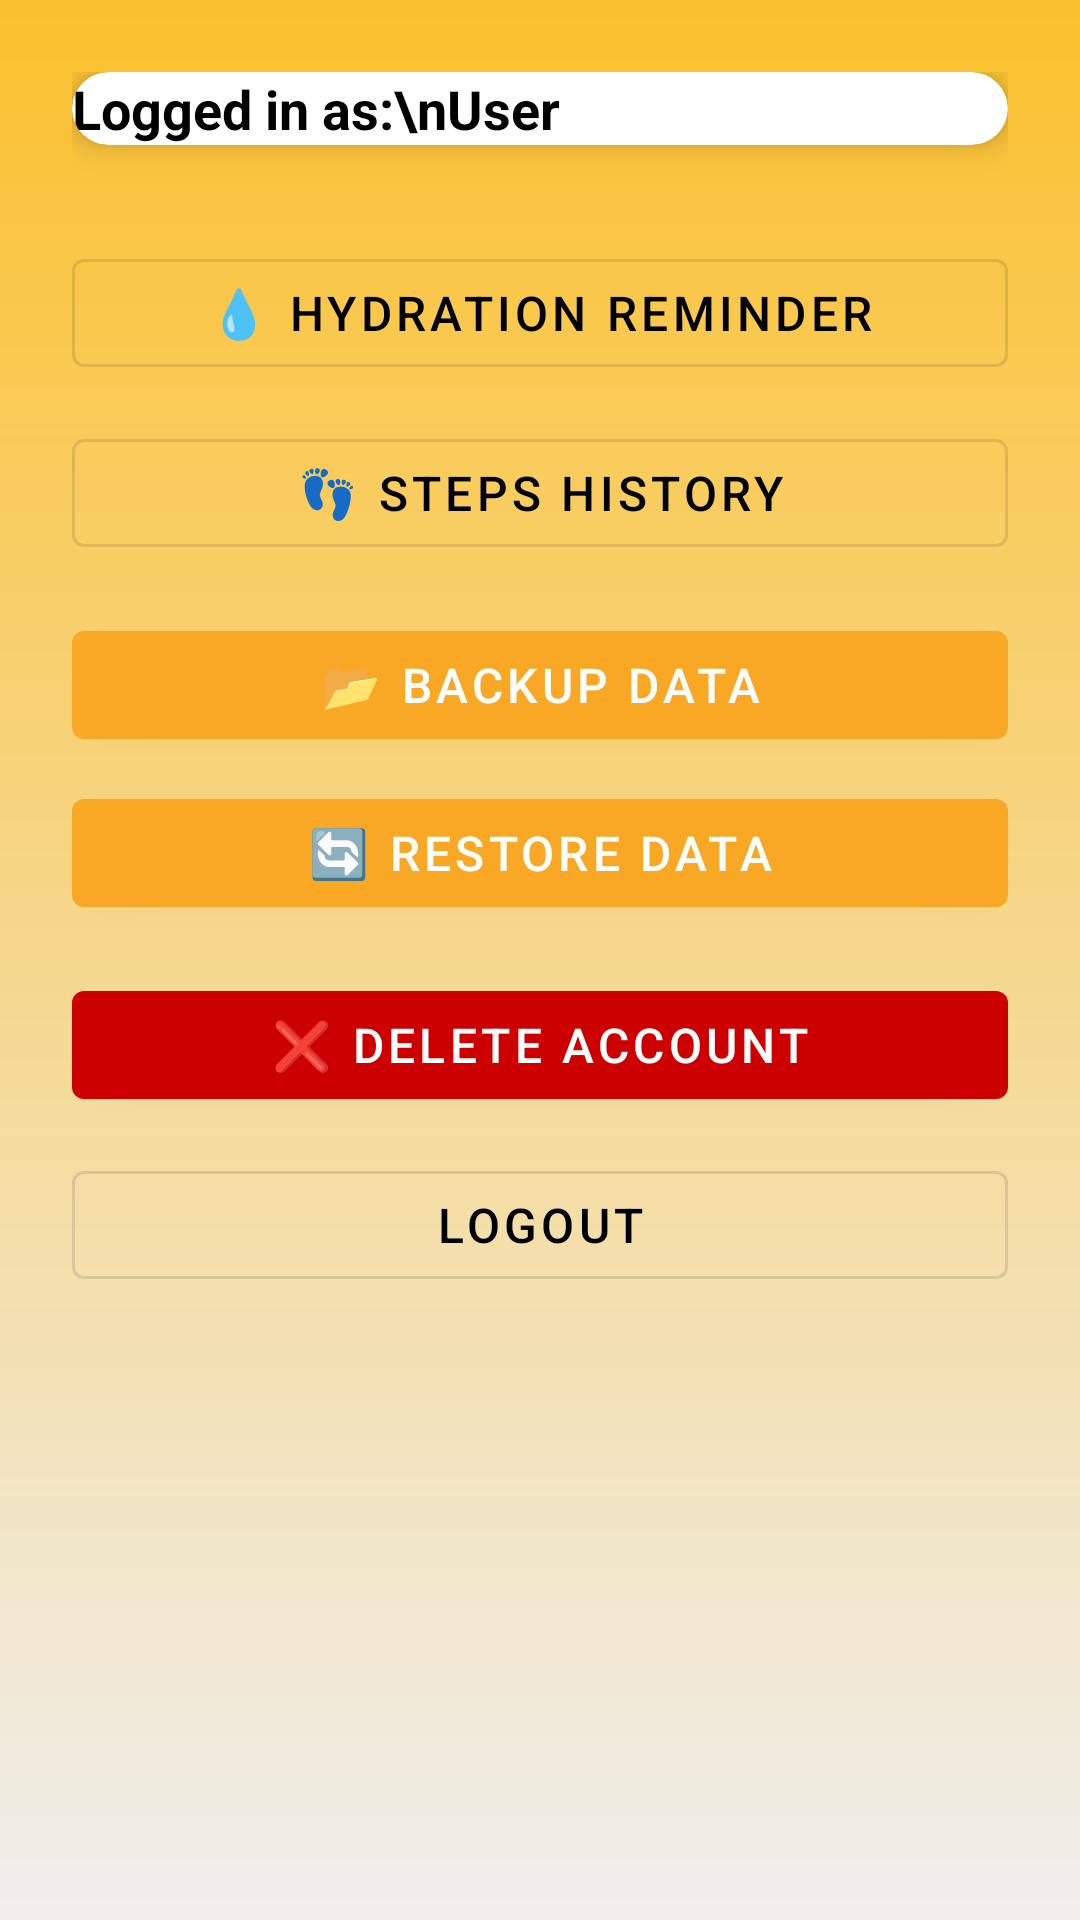

Write the Android layout XML for this screen, with the resource values it uses.
<!-- AndroidManifest.xml: application theme Theme.LifePulse -->
<!-- res/layout/fragment_settings.xml -->
<?xml version="1.0" encoding="utf-8"?>
<ScrollView xmlns:android="http://schemas.android.com/apk/res/android"
    xmlns:app="http://schemas.android.com/apk/res-auto"
    android:layout_width="match_parent"
    android:layout_height="match_parent"
    android:background="@drawable/bg_mood_gradient">

    <LinearLayout
        android:orientation="vertical"
        android:gravity="center_horizontal"
        android:padding="24dp"
        android:layout_width="match_parent"
        android:layout_height="wrap_content">

        
        <androidx.cardview.widget.CardView
            android:layout_width="match_parent"
            android:layout_height="wrap_content"
            android:layout_marginBottom="24dp"
            app:cardCornerRadius="16dp"
            app:cardElevation="6dp"
            android:padding="16dp"
            android:backgroundTint="@android:color/white">

            <TextView
                android:id="@+id/tvUserInfo"
                android:layout_width="wrap_content"
                android:layout_height="wrap_content"
                android:text="Logged in as:\nUser"
                android:textSize="18sp"
                android:textStyle="bold"
                android:textColor="@color/black" />
        </androidx.cardview.widget.CardView>

        
        <com.google.android.material.button.MaterialButton
            android:id="@+id/btnHydration"
            style="@style/Widget.MaterialComponents.Button.OutlinedButton"
            android:layout_width="match_parent"
            android:layout_height="wrap_content"
            android:text="@string/hydration_reminder"
            android:textColor="@android:color/black"
            android:textSize="16sp"
            android:layout_marginTop="8dp" />

        
        <com.google.android.material.button.MaterialButton
            android:id="@+id/btnStepsHistory"
            style="@style/Widget.MaterialComponents.Button.OutlinedButton"
            android:layout_width="match_parent"
            android:layout_height="wrap_content"
            android:text="@string/steps_history"
            android:textColor="@android:color/black"
            android:textSize="16sp"
            android:layout_marginTop="12dp" />

        
        <com.google.android.material.button.MaterialButton
            android:id="@+id/btnBackup"
            style="@style/Widget.MaterialComponents.Button"
            android:layout_width="match_parent"
            android:layout_height="wrap_content"
            android:text="@string/backup_data"
            android:textSize="16sp"
            android:layout_marginTop="16dp"
            app:backgroundTint="@color/buttonGoldPressed"
            android:textColor="@android:color/white" />

        
        <com.google.android.material.button.MaterialButton
            android:id="@+id/btnRestore"
            style="@style/Widget.MaterialComponents.Button"
            android:layout_width="match_parent"
            android:layout_height="wrap_content"
            android:text="@string/restore_data"
            android:textSize="16sp"
            android:layout_marginTop="8dp"
            app:backgroundTint="@color/buttonGoldPressed"
            android:textColor="@android:color/white" />

        
        <com.google.android.material.button.MaterialButton
            android:id="@+id/btnDeleteAccount"
            style="@style/Widget.MaterialComponents.Button"
            android:layout_width="match_parent"
            android:layout_height="wrap_content"
            android:text="@string/delete_account"
            android:textSize="16sp"
            android:layout_marginTop="16dp"
            app:backgroundTint="@android:color/holo_red_dark"
            android:textColor="@android:color/white" />

        
        <com.google.android.material.button.MaterialButton
            android:id="@+id/btnLogout"
            style="@style/Widget.MaterialComponents.Button.OutlinedButton"
            android:layout_width="match_parent"
            android:layout_height="wrap_content"
            android:text="@string/logout"
            android:textColor="@android:color/black"
            android:textSize="16sp"
            android:layout_marginTop="12dp" />

    </LinearLayout>
</ScrollView>
<!-- resources referenced by this layout -->
<resources>
  <color name="black">#FF000000</color>
  <color name="buttonGoldPressed">#F9A825</color>
  <!-- drawable bg_mood_gradient (drawable) -->
  <?xml version="1.0" encoding="utf-8"?>
  <shape xmlns:android="http://schemas.android.com/apk/res/android"
      android:shape="rectangle">
  
      <gradient
          android:angle="270"
          android:type="linear"
          android:startColor="@color/buttonGold"
          android:endColor="#F0EFEE"
          android:centerX="0.3"
          android:centerY="0.3" />
  
  </shape>
  <string name="backup_data">📂 Backup Data</string>
  <string name="delete_account">❌ Delete Account</string>
  <string name="hydration_reminder">💧 Hydration Reminder</string>
  <string name="logout">Logout</string>
  <string name="restore_data">🔄 Restore Data</string>
  <string name="steps_history">👣 Steps History</string>
  <style name="Theme.LifePulse" parent="Base.Theme.LifePulse" />
  <color name="buttonGold">#FBC02D</color>
  <style name="Base.Theme.LifePulse" parent="Theme.Material3.DayNight.NoActionBar">
          
          
      </style>
</resources>
